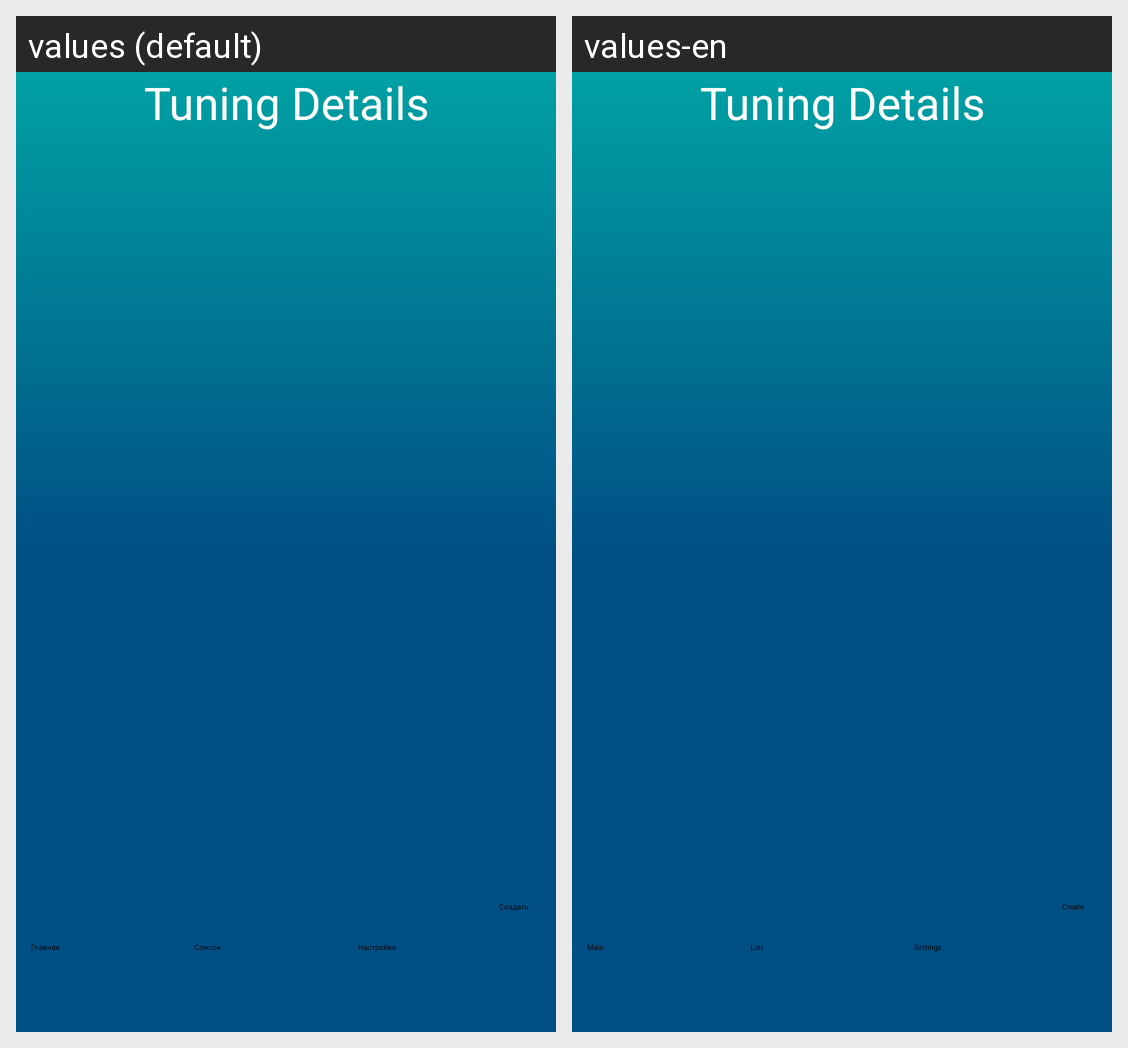

Here is an Android app screen in its default locale and in the app's own translations. Write out the translated-string differences for the strings that appear on this screen.
Android screen res/layout/fragment_spisok.xml rendered under 2 locales, left to right: values (default), values-en. Device: Nexus 5 (rendered at 1080×1920; each locale shown at half size, 540×960, under a caption strip naming it); theme Theme.tuningdetails.
Strings drawn on this screen, with the default value and each locale's value (text and hints the layout hard-codes, and strings that could not be matched under every locale, appear in the picture but are not listed):

Text_name
  values: Tuning Details
  values-en: Tuning Details

Create
  values: Создать
  values-en: Create

Main
  values: Главная
  values-en: Main

List
  values: Список
  values-en: List

Settings
  values: Настройки
  values-en: Settings
